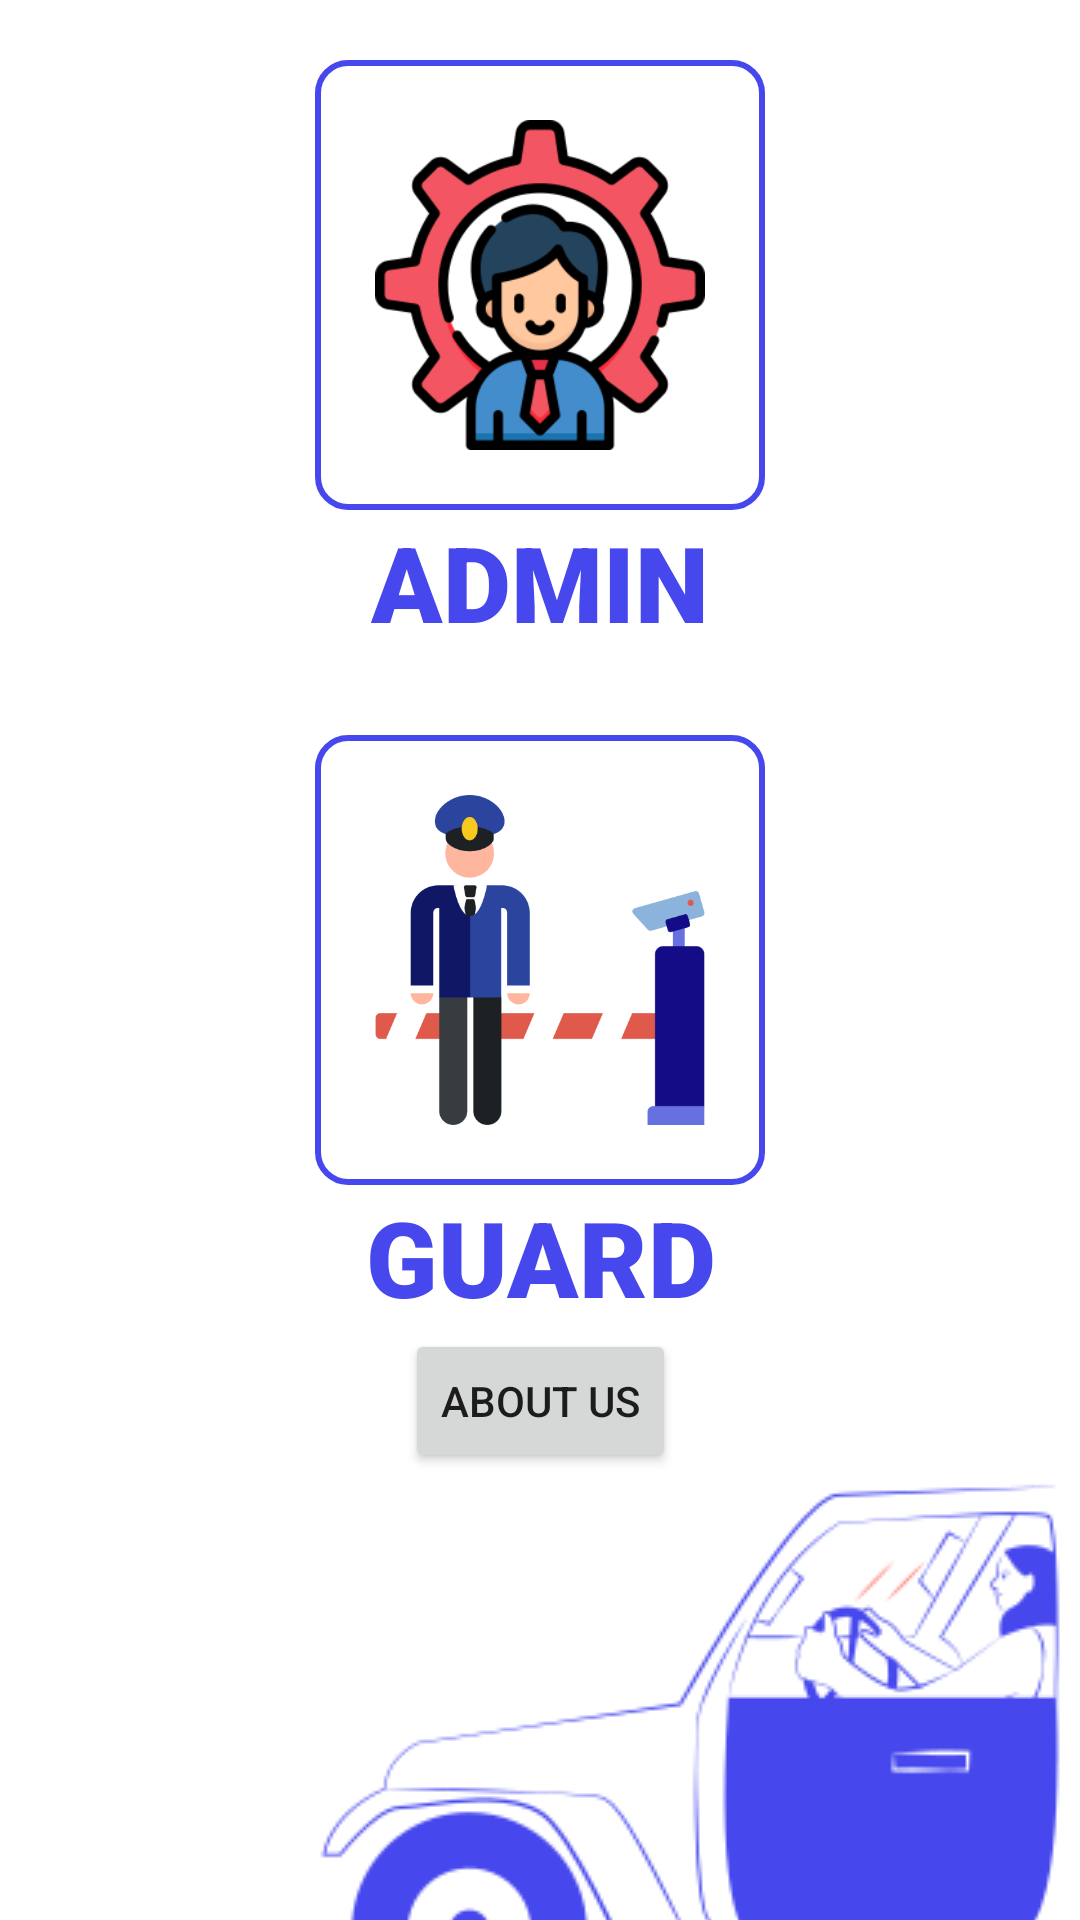

Layout XML and referenced resources for this Android screen:
<!-- AndroidManifest.xml: application theme Theme.ParkHere -->
<!-- res/layout/activity_main.xml -->
<?xml version="1.0" encoding="utf-8"?>
<androidx.constraintlayout.widget.ConstraintLayout xmlns:android="http://schemas.android.com/apk/res/android"
    xmlns:app="http://schemas.android.com/apk/res-auto"
    xmlns:tools="http://schemas.android.com/tools"
    android:layout_width="match_parent"
    android:layout_height="match_parent"
    tools:context=".MainActivity">

    <ImageView
        android:id="@+id/admin_logo"
        android:layout_width="150dp"
        android:layout_height="150dp"
        android:layout_marginTop="20dp"
        android:background="@drawable/background_box"
        android:padding="20dp"
        android:src="@drawable/manager"
        app:layout_constraintEnd_toEndOf="parent"
        app:layout_constraintStart_toStartOf="parent"
        app:layout_constraintTop_toTopOf="parent"
        tools:ignore="MissingConstraints" />

    <Button
        android:id="@+id/button_admin"
        android:layout_width="wrap_content"
        android:layout_height="wrap_content"
        android:background="#00000000"
        android:text="ADMIN"
        android:textColor="@color/blue"
        android:textSize="35dp"
        android:fontFamily="sans-serif-black"
        app:layout_constraintEnd_toEndOf="parent"
        app:layout_constraintStart_toStartOf="parent"
        app:layout_constraintTop_toBottomOf="@+id/admin_logo" />

    <ImageView
        android:id="@+id/guard_logo"
        android:layout_width="150dp"
        android:layout_height="150dp"
        android:padding="20dp"
        android:background="@drawable/background_box"
        android:layout_marginTop="245dp"
        android:src="@drawable/guard"
        app:layout_constraintEnd_toEndOf="parent"
        app:layout_constraintStart_toStartOf="parent"
        app:layout_constraintTop_toTopOf="parent"
        tools:ignore="MissingConstraints" />

    <Button
        android:id="@+id/button_guard"
        android:layout_width="wrap_content"
        android:layout_height="wrap_content"
        android:background="#00000000"
        android:text="GUARD"
        android:textColor="@color/blue"
        android:textSize="35dp"
        android:fontFamily="sans-serif-black"
        app:layout_constraintEnd_toEndOf="parent"
        app:layout_constraintStart_toStartOf="parent"
        app:layout_constraintTop_toBottomOf="@+id/guard_logo" />

    <ImageView
        android:id="@+id/car"
        android:layout_width="wrap_content"
        android:layout_height="wrap_content"
        android:layout_marginStart="50dp"
        android:layout_marginTop="409dp"
        android:src="@drawable/car"
        app:layout_constraintStart_toStartOf="parent"
        app:layout_constraintTop_toTopOf="parent" />

    <Button
        android:id="@+id/about_us"
        android:layout_width="wrap_content"
        android:layout_height="wrap_content"
        android:text="ABOUT US"
        app:layout_constraintEnd_toEndOf="parent"
        app:layout_constraintStart_toStartOf="parent"
        app:layout_constraintTop_toBottomOf="@+id/button_guard" />

</androidx.constraintlayout.widget.ConstraintLayout>
<!-- resources referenced by this layout -->
<resources>
  <color name="blue">#4647ed</color>
  <!-- drawable background_box (drawable) -->
  <?xml version="1.0" encoding="utf-8"?>
  <shape xmlns:android="http://schemas.android.com/apk/res/android"
      android:shape="rectangle">
  
      <stroke android:width="2dp"
          android:color="@color/blue"/>
      <corners
          android:radius="10dp"/>
  
  </shape>
  <!-- drawable car: png bitmap (drawable-v24, 18800 bytes) -->
  <!-- drawable guard: png bitmap (drawable-v24, 31812 bytes) -->
  <!-- drawable manager: png bitmap (drawable-v24, 32960 bytes) -->
  <style name="Theme.ParkHere" parent="Theme.MaterialComponents.DayNight.NoActionBar">
          
          <item name="colorPrimary">@color/blue</item>
          <item name="colorPrimaryVariant">@color/black</item>
          <item name="colorOnPrimary">@color/white</item>
          
          <item name="colorSecondary">@color/teal_200</item>
          <item name="colorSecondaryVariant">@color/teal_700</item>
          <item name="colorOnSecondary">@color/black</item>
          
          <item name="android:statusBarColor" tools:targetApi="l">?attr/colorPrimaryVariant</item>
          
      </style>
  <color name="black">#FF000000</color>
  <color name="white">#FFFFFFFF</color>
  <color name="teal_200">#FF03DAC5</color>
  <color name="teal_700">#FF018786</color>
</resources>
